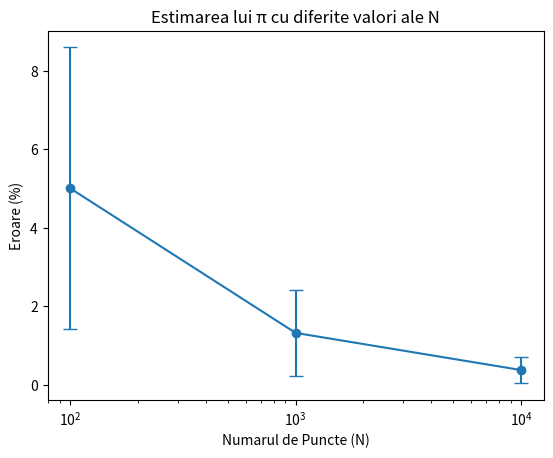

Reproduce this figure in Python.
import numpy as np
import matplotlib.pyplot as plt

def estimate_pi(N):
    x, y = np.random.uniform(-1, 1, size=(2, N))
    inside = (x**2 + y**2) <= 1
    pi = inside.sum() * 4 / N
    error = abs((pi - np.pi) / pi) * 100
    return pi, error

N_values = [100, 1000, 10000]
num_trials = 100

mean_errors = []
std_errors = []

for N in N_values:
    errors = []
    for _ in range(num_trials):
        _, error = estimate_pi(N)
        errors.append(error)
    mean_errors.append(np.mean(errors))
    std_errors.append(np.std(errors))


plt.errorbar(N_values, mean_errors, yerr=std_errors, fmt='o-', capsize=5)
plt.xscale('log')
plt.xlabel('Numarul de Puncte (N)')
plt.ylabel('Eroare (%)')
plt.title('Estimarea lui π cu diferite valori ale N')
plt.show()
